Photos from the image-classification dataset "classify" in the GitHub repository jsirott/fowler_lab. Its 4 classes are: dead, edge, intermediate, puncta.

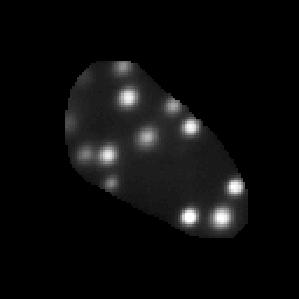
Label: puncta

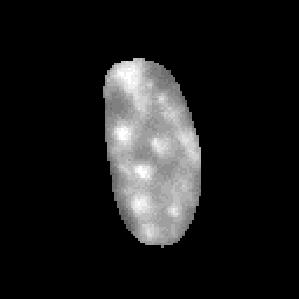
Label: intermediate

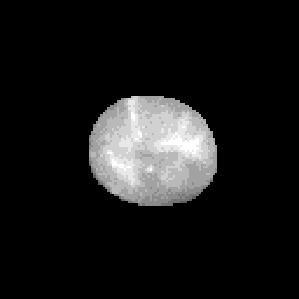
Label: dead

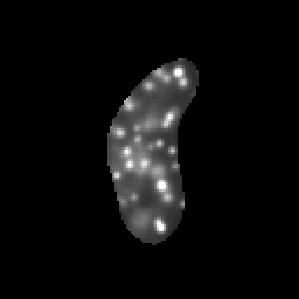
Label: puncta

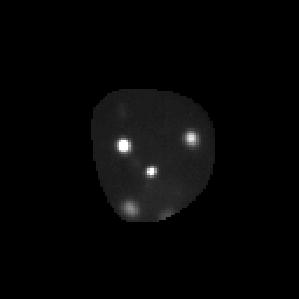
Label: puncta

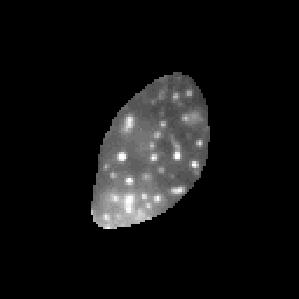
Label: puncta
